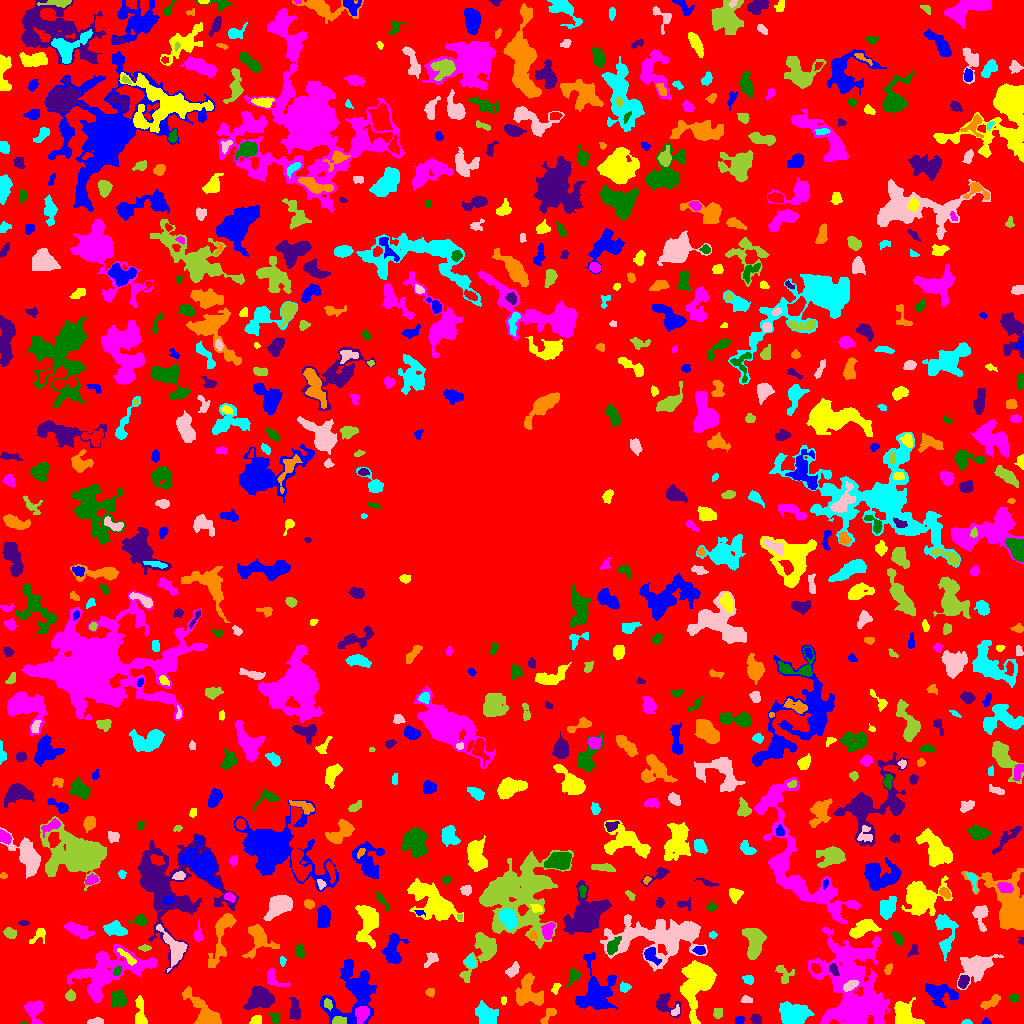

Source data for this figure (header and first rows):
ID, X, Y, A, B, theta, total_flux, mu_max, mu_median, mu_mean, R_fwhm, R_e, R10, R90, x_start, x_end, y_start, y_end, area, greylevel
0, 524, 501.4, 305.6, 299.8, -0.6241, 1034483, 13.0, 1.0, 1.453, 11.98, 220.2, 84.78, 361.6, 0, 1023, 0, 1023, 712092, 1.453
1, 984.8, 1.219, 1.576, 1.192, -0.01378, 32.0, 2.0, 0.5, 0.6667, 2.764, 1.493, 0.5642, 2.523, 981, 991, 0, 6, 48, 4.667
2, 256.1, 2.907, 2.892, 2.234, 0.2695, 334.0, 7.0, 3.0, 3.479, 3.742, 3.09, 1.262, 4.82, 249, 261, 0, 8, 96, 6.479
3, 849.5, 46.72, 24.92, 18.1, -1.378, 9686, 9.0, 3.0, 3.477, 14.6, 17.43, 6.747, 26.76, 808, 890, 0, 96, 2786, 5.477
4, 23.89, 0.5789, 1.085, 0.6507, -0.2039, 19.0, 3.0, 1.0, 1.357, 1.382, 0.9772, 0.0, 1.693, 22, 26, 0, 2, 14, 6.357
5, 294.5, 13.95, 5.556, 2.452, -1.477, 391.0, 4.0, 2.0, 1.844, 6.129, 4.549, 1.693, 7.334, 289, 300, 3, 26, 212, 4.844
6, 546.5, 5.993, 5.983, 1.963, 0.953, 136.0, 4.0, 1.0, 1.0, 2.706, 2.932, 0.9772, 5.109, 540, 556, 0, 15, 136, 5.0
7, 967.1, 1.091, 2.176, 1.018, 0.01089, 88.0, 5.0, 2.0, 1.913, 2.326, 1.871, 0.5642, 2.877, 961, 972, 0, 4, 46, 5.913
8, 95.27, 1.514, 3.83, 1.398, 0.0775, 383.0, 11.0, 3.5, 4.074, 3.09, 2.706, 0.9772, 4.37, 87, 103, 0, 6, 94, 7.074
9, 338.6, 2.308, 3.427, 1.924, 0.09752, 276.0, 6.0, 2.0, 2.556, 3.949, 2.985, 1.128, 4.918, 332, 346, 0, 7, 108, 8.556
10, 171.2, 4.472, 3.437, 2.6, 0.2912, 667.0, 10.0, 3.0, 4.092, 4.222, 3.7, 1.382, 6.077, 164, 180, 0, 10, 163, 7.092
11, 739.5, 3.071, 2.12, 1.88, -1.571, 112.0, 3.0, 2.0, 1.514, 3.568, 2.585, 0.9772, 3.909, 735, 744, 0, 7, 74, 5.514
12, 140.3, 9.742, 8.184, 2.612, -1.492, 791.0, 6.0, 3.0, 3.366, 6.979, 4.951, 2.034, 7.797, 135, 147, 0, 28, 235, 5.366
13, 362.3, 10.46, 3.776, 3.01, 1.097, 529.0, 6.0, 2.0, 2.606, 5.232, 3.989, 1.596, 6.84, 355, 369, 0, 17, 203, 8.606
14, 274.9, 5.352, 3.171, 2.167, -0.9903, 327.0, 6.0, 3.0, 3.206, 4.618, 3.29, 1.262, 5.015, 268, 280, 0, 11, 102, 6.206
15, 756.2, 3.85, 2.683, 2.151, -0.6484, 319.0, 6.0, 3.0, 3.158, 4.478, 3.09, 1.262, 4.754, 750, 761, 0, 9, 101, 6.158
16, 204.3, 9.93, 11.57, 4.401, -0.8523, 3220, 14.0, 4.0, 5.73, 7.838, 6.77, 2.764, 11.41, 182, 221, 0, 37, 562, 7.73
17, 486.5, 8.001, 5.793, 4.381, -0.831, 1639, 8.0, 4.0, 4.325, 8.63, 6.257, 2.523, 9.575, 475, 498, 0, 23, 379, 6.325
18, 675.5, 11.98, 2.75, 1.701, 0.9126, 148.0, 4.0, 2.0, 2.056, 3.785, 2.646, 0.9772, 4.222, 671, 679, 8, 19, 72, 7.056
19, 717.5, 10.59, 2.723, 2.066, 1.565, 196.0, 5.0, 2.0, 2.085, 3.432, 2.877, 1.128, 4.787, 713, 722, 5, 15, 94, 5.085
20, 167.6, 28.58, 2.883, 2.078, -1.303, 199.0, 4.0, 2.0, 1.618, 4.549, 3.09, 1.128, 4.72, 163, 174, 17, 35, 123, 5.618
21, 355.2, 28.93, 15.54, 10.92, 0.9536, 3405, 10.0, 2.0, 2.711, 7.838, 10.22, 3.742, 16.87, 320, 376, 0, 64, 1256, 5.711
22, 904.2, 8.536, 6.68, 4.933, -0.9325, 2638, 13.0, 5.0, 5.955, 7.569, 6.358, 2.585, 10.05, 894, 924, 0, 26, 443, 8.955
23, 34.67, 14.06, 5.44, 3.97, -1.566, 661.0, 6.0, 2.0, 2.248, 5.754, 4.951, 1.871, 8.463, 24, 43, 0, 23, 294, 5.248
24, 117.8, 24.51, 3.531, 3.161, -0.5829, 944.0, 11.0, 3.0, 3.917, 4.754, 4.146, 1.693, 6.676, 111, 127, 16, 34, 241, 7.917
25, 664.7, 19.52, 6.195, 4.826, -0.5983, 1077, 9.0, 3.0, 3.753, 5.412, 5.262, 2.034, 8.463, 656, 680, 6, 30, 287, 5.753
26, 991.1, 21.2, 5.155, 1.904, 0.5462, 339.0, 6.0, 2.0, 2.018, 4.442, 3.785, 1.382, 5.836, 980, 1000, 14, 29, 168, 7.018
27, 793.1, 9.779, 7.995, 5.349, -0.1086, 1759, 8.0, 3.0, 3.07, 8.098, 7.695, 3.038, 11.97, 779, 814, 0, 22, 573, 6.07
28, 746.4, 23.78, 2.881, 1.797, -0.1361, 174.0, 4.0, 2.0, 2.26, 4.478, 2.932, 1.128, 4.37, 740, 752, 21, 28, 77, 5.26
29, 327.9, 19.14, 2.65, 1.837, -1.228, 188.0, 5.0, 2.0, 2.321, 3.478, 2.821, 0.9772, 4.37, 324, 332, 13, 25, 81, 9.321
30, 402.9, 32.19, 11.27, 5.286, -0.1636, 1031, 5.0, 2.0, 1.762, 6.308, 7.421, 2.764, 12.07, 384, 435, 19, 44, 585, 4.762
31, 939.8, 30.12, 8.867, 5.071, -0.2647, 1694, 9.0, 4.0, 3.731, 6.308, 7.001, 2.646, 10.67, 925, 958, 16, 40, 454, 6.731
32, 503.5, 23.29, 1.24, 1.006, 1.558, 21.0, 2.0, 0.0, 0.4565, 2.394, 1.493, 0.5642, 2.185, 501, 506, 19, 27, 46, 4.457
33, 856.9, 13.43, 9.826, 6.328, 0.6112, 2925, 12.0, 3.0, 4.079, 7.464, 7.715, 2.932, 12.78, 838, 879, 0, 39, 717, 10.08
34, 1014, 25.85, 2.383, 2.186, -0.1948, 123.0, 3.0, 1.0, 1.557, 3.385, 2.821, 1.128, 4.514, 1008, 1019, 21, 30, 79, 7.557
35, 260.6, 26.51, 6.188, 5.077, 0.2241, 1641, 9.0, 3.0, 3.322, 6.206, 6.308, 2.523, 10.6, 243, 274, 14, 37, 494, 6.322
36, 430.2, 30.82, 2.015, 1.767, -0.1897, 101.0, 5.0, 1.0, 1.365, 1.784, 2.326, 0.7979, 3.785, 425, 434, 26, 35, 74, 6.365
37, 624.6, 36.07, 2.512, 2.145, 0.2685, 215.0, 5.0, 2.0, 2.312, 3.656, 2.932, 1.128, 4.583, 620, 631, 31, 42, 93, 7.312
38, 851.3, 38.57, 3.371, 1.825, 0.4925, 202.0, 5.0, 1.0, 1.496, 3.192, 2.985, 1.128, 5.015, 843, 859, 32, 44, 135, 9.496
39, 70.26, 27.53, 2.384, 2.304, 0.0005913, 223.0, 5.0, 2.0, 2.253, 3.742, 3.038, 1.128, 4.618, 65, 75, 22, 34, 99, 7.253
40, 232.1, 31.06, 1.916, 1.182, -0.5844, 54.0, 4.0, 1.0, 0.9, 2.111, 1.784, 0.5642, 2.985, 228, 237, 28, 35, 60, 4.9
41, 595.9, 30.73, 13.08, 9.457, 1.534, 3270, 10.0, 3.0, 3.333, 8.253, 9.901, 3.742, 15.5, 575, 617, 14, 72, 981, 6.333
42, 555.5, 35.26, 2.894, 1.488, 1.043, 84.0, 2.0, 1.0, 1.091, 4.146, 2.523, 1.128, 3.785, 551, 561, 29, 40, 77, 5.091
43, 273.3, 45.11, 6.265, 3.33, -0.8002, 367.0, 6.0, 2.0, 1.863, 3.742, 4.146, 1.493, 6.887, 267, 290, 37, 55, 197, 4.863
44, 573.8, 48.08, 3.905, 2.551, 1.195, 314.0, 6.0, 2.0, 2.292, 4.26, 3.613, 1.382, 5.726, 566, 580, 37, 55, 137, 5.292
45, 963.3, 41.72, 3.367, 2.331, 1.169, 665.0, 11.0, 5.0, 5.236, 4.442, 3.613, 1.382, 5.557, 958, 969, 35, 48, 127, 10.24
46, 528.3, 29.84, 7.99, 6.532, -1.168, 1738, 8.0, 3.0, 3.16, 8.176, 6.933, 2.706, 11.2, 515, 543, 18, 51, 550, 6.16
47, 748.7, 43.64, 2.59, 2.179, -0.4543, 145.0, 3.0, 1.0, 1.576, 3.568, 2.764, 1.128, 4.583, 742, 753, 39, 48, 92, 5.576
48, 976.8, 57.11, 9.124, 5.356, 0.496, 2777, 11.0, 4.0, 4.266, 7.838, 7.611, 2.932, 12.44, 957, 1003, 34, 69, 651, 7.266
49, 784.1, 49.68, 5.355, 3.613, -1.036, 264.0, 4.0, 1.0, 1.427, 4.82, 4.37, 1.596, 7.001, 775, 794, 40, 58, 185, 4.427
50, 815.5, 55.28, 2.642, 1.926, -0.8152, 208.0, 5.0, 2.0, 2.337, 3.568, 2.932, 1.128, 4.583, 811, 821, 50, 60, 89, 9.337
51, 348.5, 54.59, 3.795, 1.515, 1.331, 134.0, 3.0, 1.0, 1.473, 3.568, 2.985, 1.128, 4.72, 344, 351, 48, 62, 91, 6.473
52, 697.5, 42.41, 11.81, 6.956, 1.213, 5495, 14.0, 4.0, 4.942, 10.79, 9.772, 3.785, 15.49, 680, 716, 0, 63, 1112, 7.942
53, 848.6, 55.48, 2.065, 1.828, -0.4714, 128.0, 5.0, 1.0, 1.488, 2.459, 2.394, 0.7979, 3.989, 844, 854, 51, 60, 86, 9.488
54, 117.1, 52.16, 2.667, 1.705, 1.122, 98.0, 2.0, 2.0, 1.4, 4.442, 2.764, 1.128, 4.068, 113, 121, 48, 58, 70, 9.4
55, 833.5, 54.1, 3.364, 1.724, -1.197, 146.0, 3.0, 2.0, 1.505, 4.029, 2.985, 1.128, 4.514, 829, 839, 48, 60, 97, 9.505
56, 888.2, 54.42, 2.772, 1.697, 1.14, 129.0, 4.0, 2.0, 1.675, 3.568, 2.821, 0.9772, 4.442, 884, 892, 49, 60, 77, 5.675
57, 282.4, 62.88, 1.847, 1.362, -1.564, 52.0, 2.0, 1.0, 0.9286, 3.478, 1.954, 0.7979, 3.192, 280, 286, 57, 67, 56, 5.929
58, 512.3, 52.89, 3.783, 2.298, 0.7933, 336.0, 5.0, 2.0, 2.35, 4.297, 3.568, 1.382, 5.698, 505, 519, 46, 62, 143, 5.35
59, 482.4, 73.91, 13.34, 6.019, 1.04, 1647, 8.0, 2.0, 2.598, 7.632, 7.181, 2.706, 11.73, 459, 496, 41, 91, 634, 5.598
... 736 more rows
